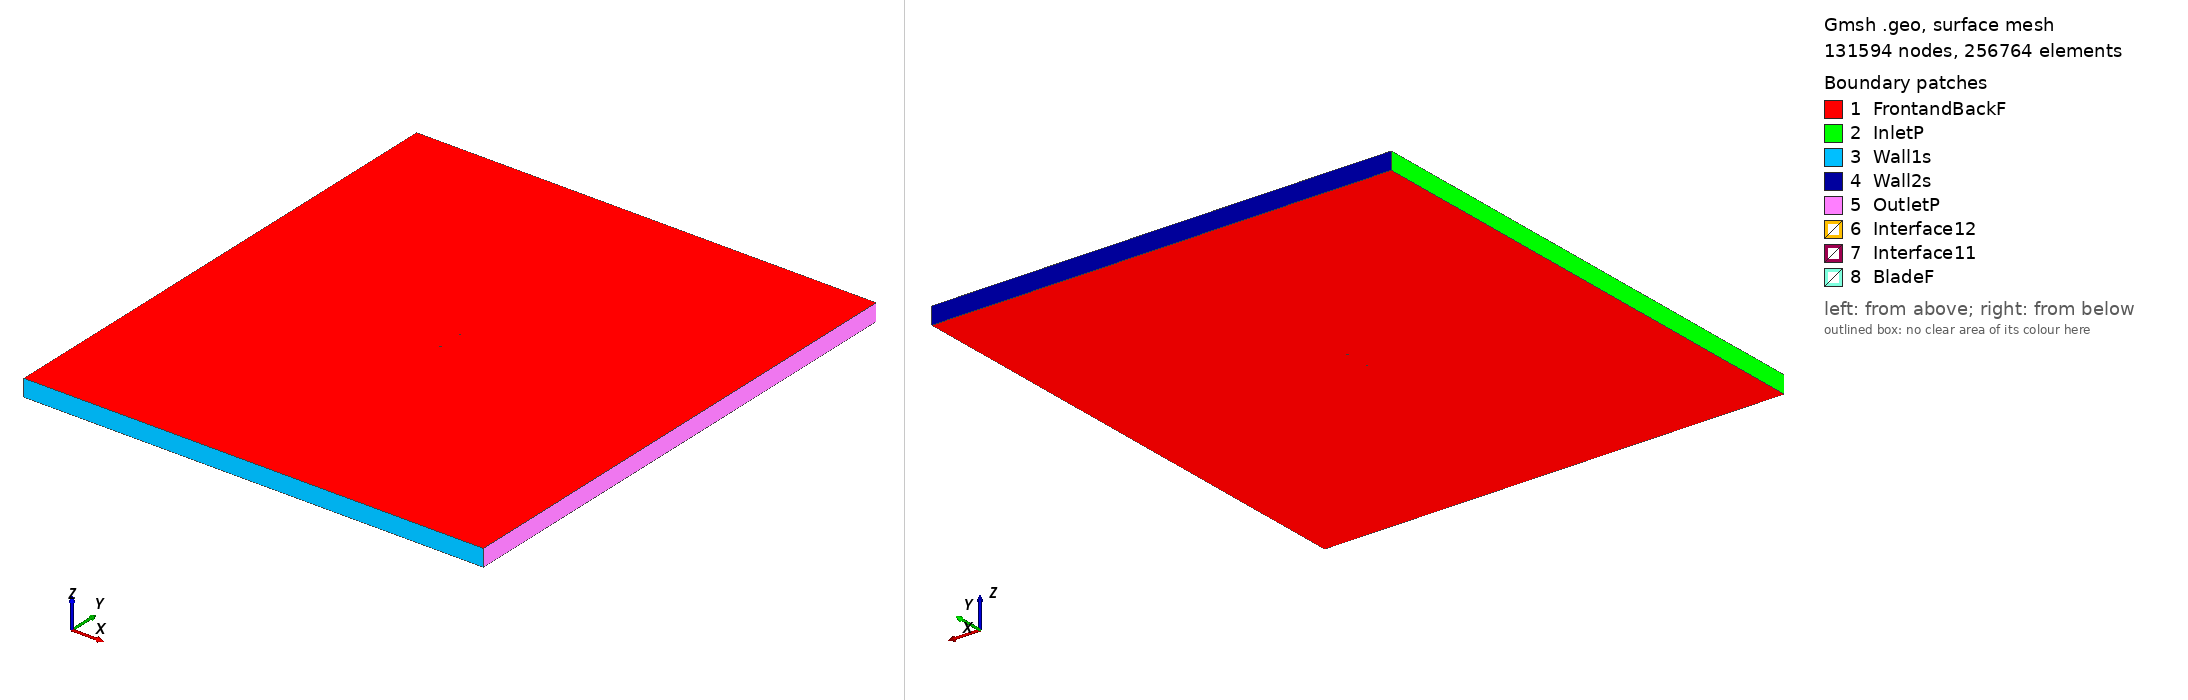

Gmsh geometry script, surface-meshed: 131594 nodes, 256764 surface elements. Boundary patches (legend numbers): 1 FrontandBackF, 2 InletP, 3 Wall1s, 4 Wall2s, 5 OutletP, 6 Interface12, 7 Interface11, 8 BladeF. Left view from above one corner, right view from below the opposite corner. Legend entries are the model's physical surfaces. The drawing asked Gmsh for element sizes between 1% and 20% of the model's largest extent; the script's own settings can give other sizes.

=== goe14_tsr_5.7734_aoa_-8.8708.geo (drawn) ===
SetFactory("OpenCASCADE");

Point(1) = {0.074088, 0.746361, 0, 1.0};
Point(2) = {0.066385, 0.746874, 0, 1.0};
Point(3) = {0.058675, 0.747433, 0, 1.0};
Point(4) = {0.043262, 0.748521, 0, 1.0};
Point(5) = {0.027874, 0.749459, 0, 1.0};
Point(6) = {0.012555, 0.750000, 0, 1.0};
Point(7) = {-0.002644, 0.749861, 0, 1.0};
Point(8) = {-0.017749, 0.749175, 0, 1.0};
Point(9) = {-0.032704, 0.747633, 0, 1.0};
Point(10) = {-0.047393, 0.744568, 0, 1.0};
Point(11) = {-0.054583, 0.742142, 0, 1.0};
Point(12) = {-0.061596, 0.738712, 0, 1.0};
Point(13) = {-0.065032, 0.736590, 0, 1.0};
Point(14) = {-0.068365, 0.733877, 0, 1.0};
Point(15) = {-0.071549, 0.730308, 0, 1.0};
Point(16) = {-0.073016, 0.727813, 0, 1.0};
Point(17) = {-0.074103, 0.723133, 0, 1.0};
Point(18) = {-0.071805, 0.720870, 0, 1.0};
Point(19) = {-0.069933, 0.721044, 0, 1.0};
Point(20) = {-0.066356, 0.722354, 0, 1.0};
Point(21) = {-0.062905, 0.724401, 0, 1.0};
Point(22) = {-0.059413, 0.726197, 0, 1.0};
Point(23) = {-0.052212, 0.728549, 0, 1.0};
Point(24) = {-0.044878, 0.730171, 0, 1.0};
Point(25) = {-0.030152, 0.733006, 0, 1.0};
Point(26) = {-0.015292, 0.735103, 0, 1.0};
Point(27) = {-0.000410, 0.737052, 0, 1.0};
Point(28) = {0.014468, 0.739038, 0, 1.0};
Point(29) = {0.029370, 0.740875, 0, 1.0};
Point(30) = {0.044287, 0.742640, 0, 1.0};
Point(31) = {0.059204, 0.744387, 0, 1.0};
Point(32) = {0.066665, 0.745264, 0, 1.0};
Point(33) = {0.074118, 0.746168, 0, 1.0};
Point(34) = {-0.074088, -0.746361, 0, 1.0};
Point(35) = {-0.066385, -0.746874, 0, 1.0};
Point(36) = {-0.058675, -0.747433, 0, 1.0};
Point(37) = {-0.043262, -0.748521, 0, 1.0};
Point(38) = {-0.027874, -0.749459, 0, 1.0};
Point(39) = {-0.012555, -0.750000, 0, 1.0};
Point(40) = {0.002644, -0.749861, 0, 1.0};
Point(41) = {0.017749, -0.749175, 0, 1.0};
Point(42) = {0.032704, -0.747633, 0, 1.0};
Point(43) = {0.047393, -0.744568, 0, 1.0};
Point(44) = {0.054583, -0.742142, 0, 1.0};
Point(45) = {0.061596, -0.738712, 0, 1.0};
Point(46) = {0.065032, -0.736590, 0, 1.0};
Point(47) = {0.068365, -0.733877, 0, 1.0};
Point(48) = {0.071549, -0.730308, 0, 1.0};
Point(49) = {0.073016, -0.727813, 0, 1.0};
Point(50) = {0.074103, -0.723133, 0, 1.0};
Point(51) = {0.071805, -0.720870, 0, 1.0};
Point(52) = {0.069933, -0.721044, 0, 1.0};
Point(53) = {0.066356, -0.722354, 0, 1.0};
Point(54) = {0.062905, -0.724401, 0, 1.0};
Point(55) = {0.059413, -0.726197, 0, 1.0};
Point(56) = {0.052212, -0.728549, 0, 1.0};
Point(57) = {0.044878, -0.730171, 0, 1.0};
Point(58) = {0.030152, -0.733006, 0, 1.0};
Point(59) = {0.015292, -0.735103, 0, 1.0};
Point(60) = {0.000410, -0.737052, 0, 1.0};
Point(61) = {-0.014468, -0.739038, 0, 1.0};
Point(62) = {-0.029370, -0.740875, 0, 1.0};
Point(63) = {-0.044287, -0.742640, 0, 1.0};
Point(64) = {-0.059204, -0.744387, 0, 1.0};
Point(65) = {-0.066665, -0.745264, 0, 1.0};
Point(66) = {-0.074118, -0.746168, 0, 1.0};

// Lines: first blade (splines 1-4)
Spline(1) = {1:9};
Spline(2) = {9:24};
Spline(3) = {24:33};
Spline(4) = {33,1};

// Lines: second blade (splines 5-8)
Spline(5) = {34:42};
Spline(6) = {42:57};
Spline(7) = {57:66};
Spline(8) = {66,34};

// Outer domain (points 20001-4 and lines)
Point(67) = {-13.50000000, -15.00000000, 0, 1.0};
Point(68) = {-13.50000000, 15.00000000, 0, 1.0};
Point(69) = {13.50000000, 15.00000000, 0, 1.0};
Point(70) = {13.50000000, -15.00000000, 0, 1.0};
Line(11) = {67, 68};
Line(12) = {68, 69};
Line(13) = {69, 70};
Line(14) = {67, 70};

// Interface (between moving and stationary domain) (circles)
Circle(9) = {0, 0, 0, 0.80000000, 0, 2*Pi};
Circle(10) = {0, 0, 0, 0.80000000, 0, 2*Pi};

// Loops collect Lines/Splines/etc (blade1, blade2, domain, first circle)
Line Loop(1) = {1:4};
Line Loop(2) = {5:8};
Line Loop(3) = {11,12,13,-14};
Line Loop(4) = {9};

// BooleanDifference cuts out the circle/interface from the domain
Plane Surface(1) = {3};
Plane Surface(2) = {4};
BooleanDifference{ Surface{1}; Delete;}{ Surface{2}; Delete;}

// This one cuts out the blades from the inner circle/interface
Line Loop(6) = {10};
Plane Surface(5) = {6};
Plane Surface(6) = {1};
Plane Surface(7) = {2};
BooleanDifference{ Surface{5}; Delete;}{ Surface{6,7}; Delete;}

// extrude to 3rd dimension
Extrude {0, 0, 1} {Surface{1}; Surface{5}; Layers{1}; Recombine;}

// Physical Surfaces are the named boundaries (patches)
Physical Surface("Interface11") = {12};
Physical Surface("Interface12") = {10};

// sides of domain
Physical Surface("InletP") = {6};
Physical Surface("OutletP") = {9};

// top and bottom of domain
Physical Surface("Wall1s") = {7};
Physical Surface("Wall2s") = {8};

// Check FrontandBackF by ensuring there is nothing in the 3rd dimension
Physical Surface("FrontandBackF") = {1,11,5,21};
Physical Surface("BladeF") = {13:20};
Physical Volume("Turbine") = {2};
Physical Volume("Farfield") = {1};

// settings for airfoil boundary layer
Field[1] = BoundaryLayer;
Field[1].EdgesList = {1:8};
Field[1].hwall_n = 1e-3;
Field[1].thickness = 1.5e-2;
Field[1].ratio = 1.05;
Field[1].Quads = 1;
BoundaryLayer Field = 1;

// control points for mesh (blade and interface)
// floor((arc length / 1.5mm)/ 6) -> Transfinite Line
Transfinite Line {1,2,3,5,6,7} = 34 Using Progression 1;
Transfinite Line {4,8} = 1 Using Progression 1;
Transfinite Line {9, 15} = 800 Using Progression 1;

// For more information on gmsh syntax, visit http://gmsh.info/doc/texinfo/gmsh.html
